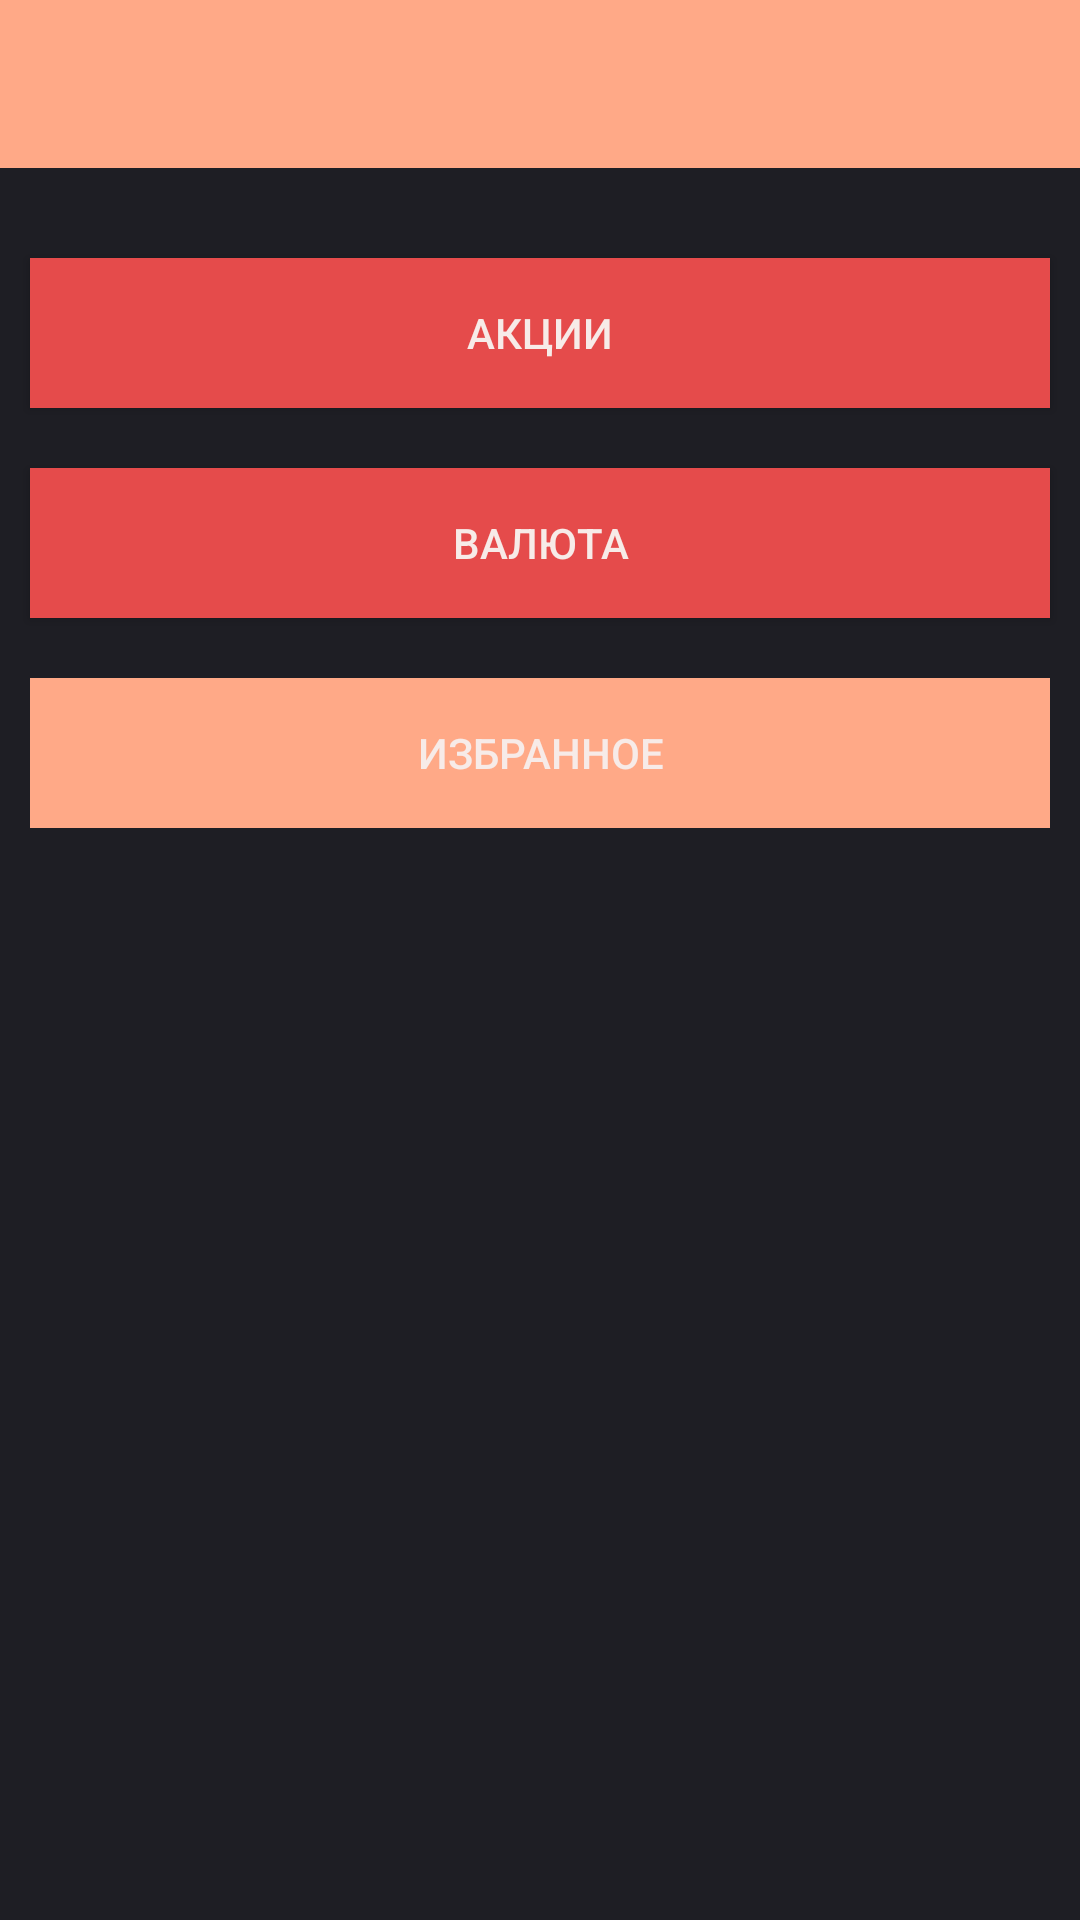

Produce the Android XML layout that renders to this screen, including the resource entries it uses.
<!-- AndroidManifest.xml: application theme Theme.Involio -->
<!-- res/layout/fragment_exchange.xml -->
<?xml version="1.0" encoding="utf-8"?>
<androidx.appcompat.widget.LinearLayoutCompat xmlns:android="http://schemas.android.com/apk/res/android"
    xmlns:app="http://schemas.android.com/apk/res-auto"
    xmlns:tools="http://schemas.android.com/tools"
    android:layout_width="match_parent"
    android:layout_height="match_parent"
    tools:context=".ui.dashboard.ExchangeFragment"
    android:fitsSystemWindows="true"
    android:orientation="vertical"
    android:background="@color/background_color">

    <androidx.appcompat.widget.Toolbar
        android:id="@+id/toolbar"
        android:layout_width="match_parent"
        android:layout_height="wrap_content"
        android:background="@color/lightBar_color"
        android:layout_marginBottom="20dp"/>

    <Button
        android:id="@+id/stocks_but"
        android:layout_width="match_parent"
        android:layout_height="wrap_content"
        android:layout_margin="10dp"
        android:padding="10dp"
        android:minHeight="50dp"
        android:text="Акции"
        android:background="@color/button_color"
        android:textColor="@color/text_color"
        android:enabled="true"
        android:foreground="?android:attr/selectableItemBackground"/>

    <Button
        android:id="@+id/currency_but"
        android:layout_width="match_parent"
        android:layout_height="wrap_content"
        android:layout_margin="10dp"
        android:minHeight="50dp"
        android:text="Валюта"
        android:background="@color/button_color"
        android:textColor="@color/text_color"
        android:enabled="true"
        android:foreground="?android:attr/selectableItemBackground"/>

    <Button
        android:id="@+id/bookmarks_but"
        android:layout_width="match_parent"
        android:layout_height="wrap_content"
        android:layout_margin="10dp"
        android:minHeight="50dp"
        android:text="Избранное"
        android:background="@color/lightBar_color"
        android:textColor="@color/text_color"
        android:enabled="false"
        android:foreground="?android:attr/selectableItemBackground"/>
</androidx.appcompat.widget.LinearLayoutCompat>
<!-- resources referenced by this layout -->
<resources>
  <color name="background_color">#1E1E24</color>
  <color name="button_color">#E54B4B</color>
  <color name="lightBar_color">#FFA987</color>
  <color name="text_color">#F7EBE8</color>
  <style name="Theme.Involio" parent="Theme.AppCompat.NoActionBar">
          <item name="android:forceDarkAllowed">false</item>
  
          
  
          <item name="colorPrimary">@color/lightBar_color</item>
          <item name="colorPrimaryVariant">@color/darkBar_color</item>
          <item name="colorOnPrimary">@color/text_color</item>
          
          <item name="colorSecondary">@color/teal_200</item>
          <item name="colorSecondaryVariant">@color/teal_700</item>
          <item name="colorOnSecondary">@color/black</item>
          
          <item name="android:statusBarColor" tools:targetApi="l">@color/background_color</item>
          
          <item name="windowActionBar">false</item>
          <item name="windowNoTitle">true</item>
      </style>
  <color name="darkBar_color">#444140</color>
  <color name="teal_200">#FF03DAC5</color>
  <color name="teal_700">#FF018786</color>
  <color name="black">#FF000000</color>
</resources>
